Run: headless pygame with SDL's dummy video driver; simulated clock (each Clock.tick advances the game by its frame time, no real sleeping); random seed 0; keys injected as events and as key.get_pressed() state; no mouse input.
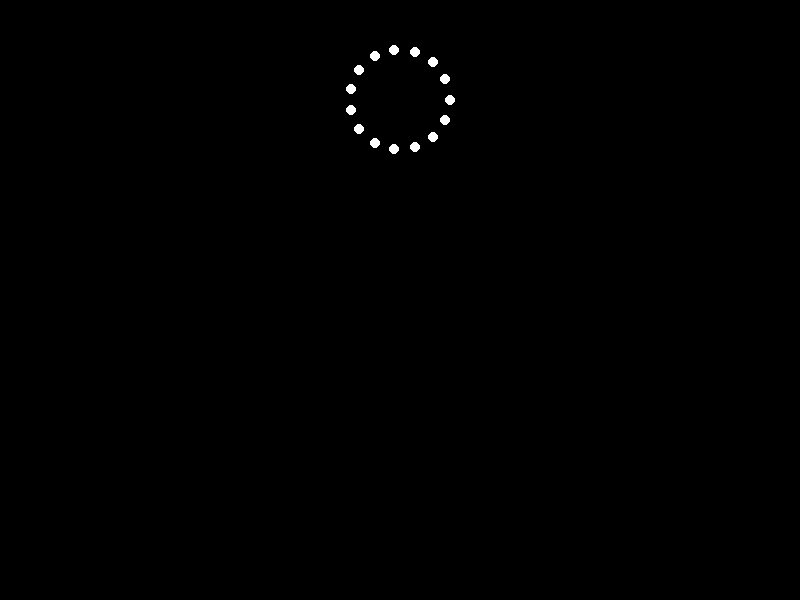
Frame 1 of 4 · flips 1–60 · no input
Frame 2 of 4 · flips 61–180 · tapped SPACE, RETURN · held RIGHT (→), D · screen unchanged from frame 1, image omitted
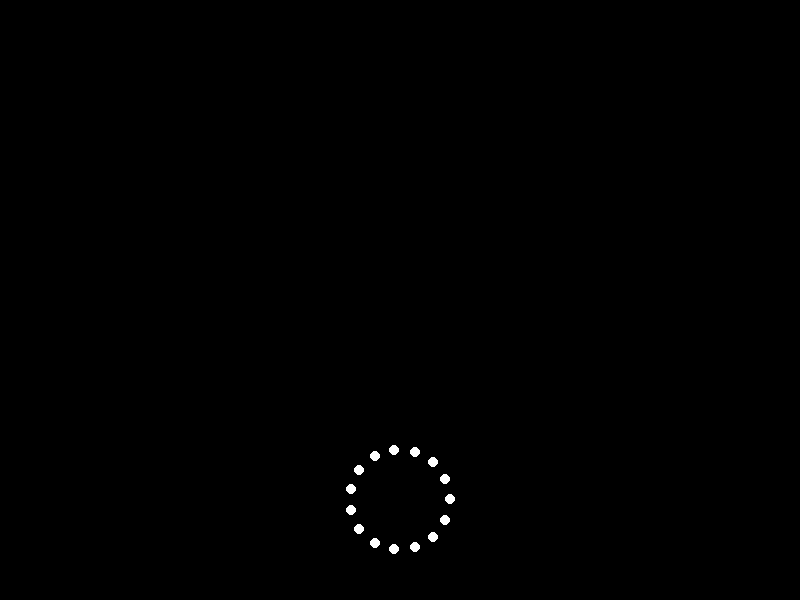
Frame 3 of 4 · flips 181–300 · held DOWN (↓), S
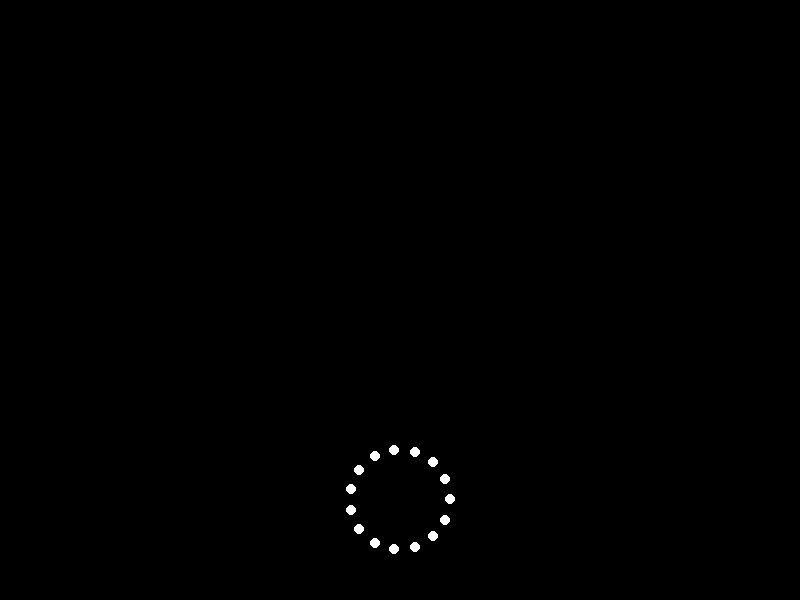
Frame 4 of 4 · flips 301–420 · held LEFT (←), A, UP (↑), W

The pygame program that drew these frames:


import pygame
import sys
import math

# Initialize Pygame
pygame.init()

# Constants
WIDTH, HEIGHT = 800, 600
FPS = 60
NUM_LIGHTS = 15
GRAVITY = 0.5
JUMP_HEIGHT = 200
JUMP_DURATION = 1.5  # seconds
BACKGROUND_COLOR = (0, 0, 0)
LIGHT_COLOR = (255, 255, 255)

# Set up the display
screen = pygame.display.set_mode((WIDTH, HEIGHT))
pygame.display.set_caption("Point-Light Stimulus Animation")

# Function to calculate position based on time
def calculate_position(t):
    if t < JUMP_DURATION / 2:
        return -GRAVITY * (t ** 2) + JUMP_HEIGHT
    else:
        return GRAVITY * ((t - JUMP_DURATION) ** 2) - JUMP_HEIGHT

# Main loop
clock = pygame.time.Clock()
running = True
start_time = pygame.time.get_ticks() / 1000

while running:
    for event in pygame.event.get():
        if event.type == pygame.QUIT:
            running = False

    current_time = pygame.time.get_ticks() / 1000 - start_time
    if current_time >= JUMP_DURATION:
        start_time = pygame.time.get_ticks() / 1000

    screen.fill(BACKGROUND_COLOR)

    for i in range(NUM_LIGHTS):
        angle = (i / NUM_LIGHTS) * 2 * math.pi
        x_offset = 50 * math.cos(angle)
        y_offset = 50 * math.sin(angle)

        light_x = WIDTH // 2 + x_offset
        light_y = HEIGHT // 2 + y_offset

        jump_progress = current_time / JUMP_DURATION
        vertical_offset = calculate_position(current_time)
        light_y += vertical_offset

        pygame.draw.circle(screen, LIGHT_COLOR, (int(light_x), int(light_y)), 5)

    pygame.display.flip()
    clock.tick(FPS)

pygame.quit()
sys.exit()
